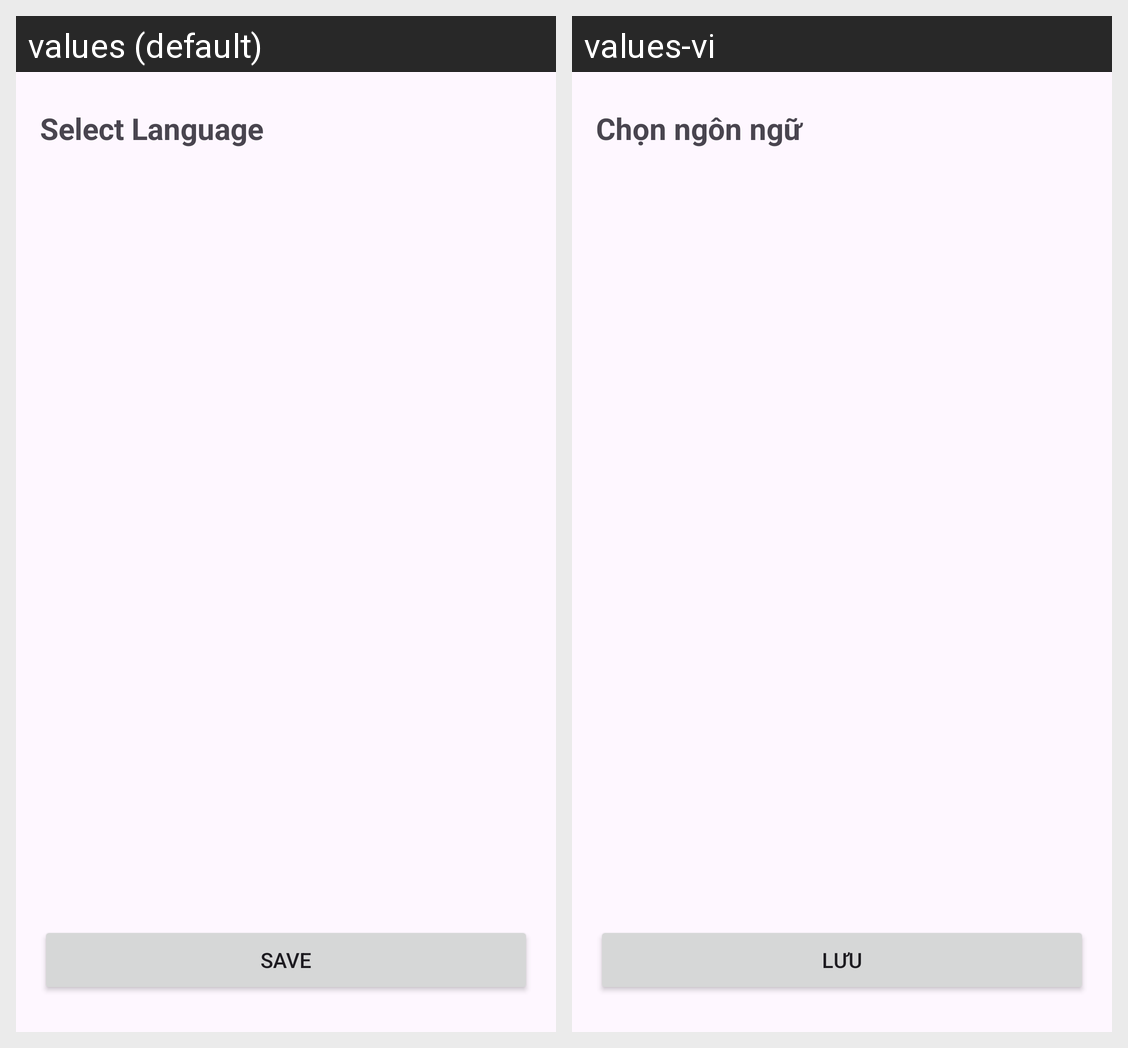

For this localized Android screen grid, give each drawn string resource with its value in every locale shown.
Android screen res/layout/activity_language.xml rendered under 2 locales, left to right: values (default), values-vi. Device: Nexus 5 (rendered at 1080×1920; each locale shown at half size, 540×960, under a caption strip naming it); theme Theme.AndroidApp.
Strings drawn on this screen, with the default value and each locale's value (text and hints the layout hard-codes, and strings that could not be matched under every locale, appear in the picture but are not listed):

select_language
  values: Select Language
  values-vi: Chọn ngôn ngữ

save
  values: Save
  values-vi: Lưu
